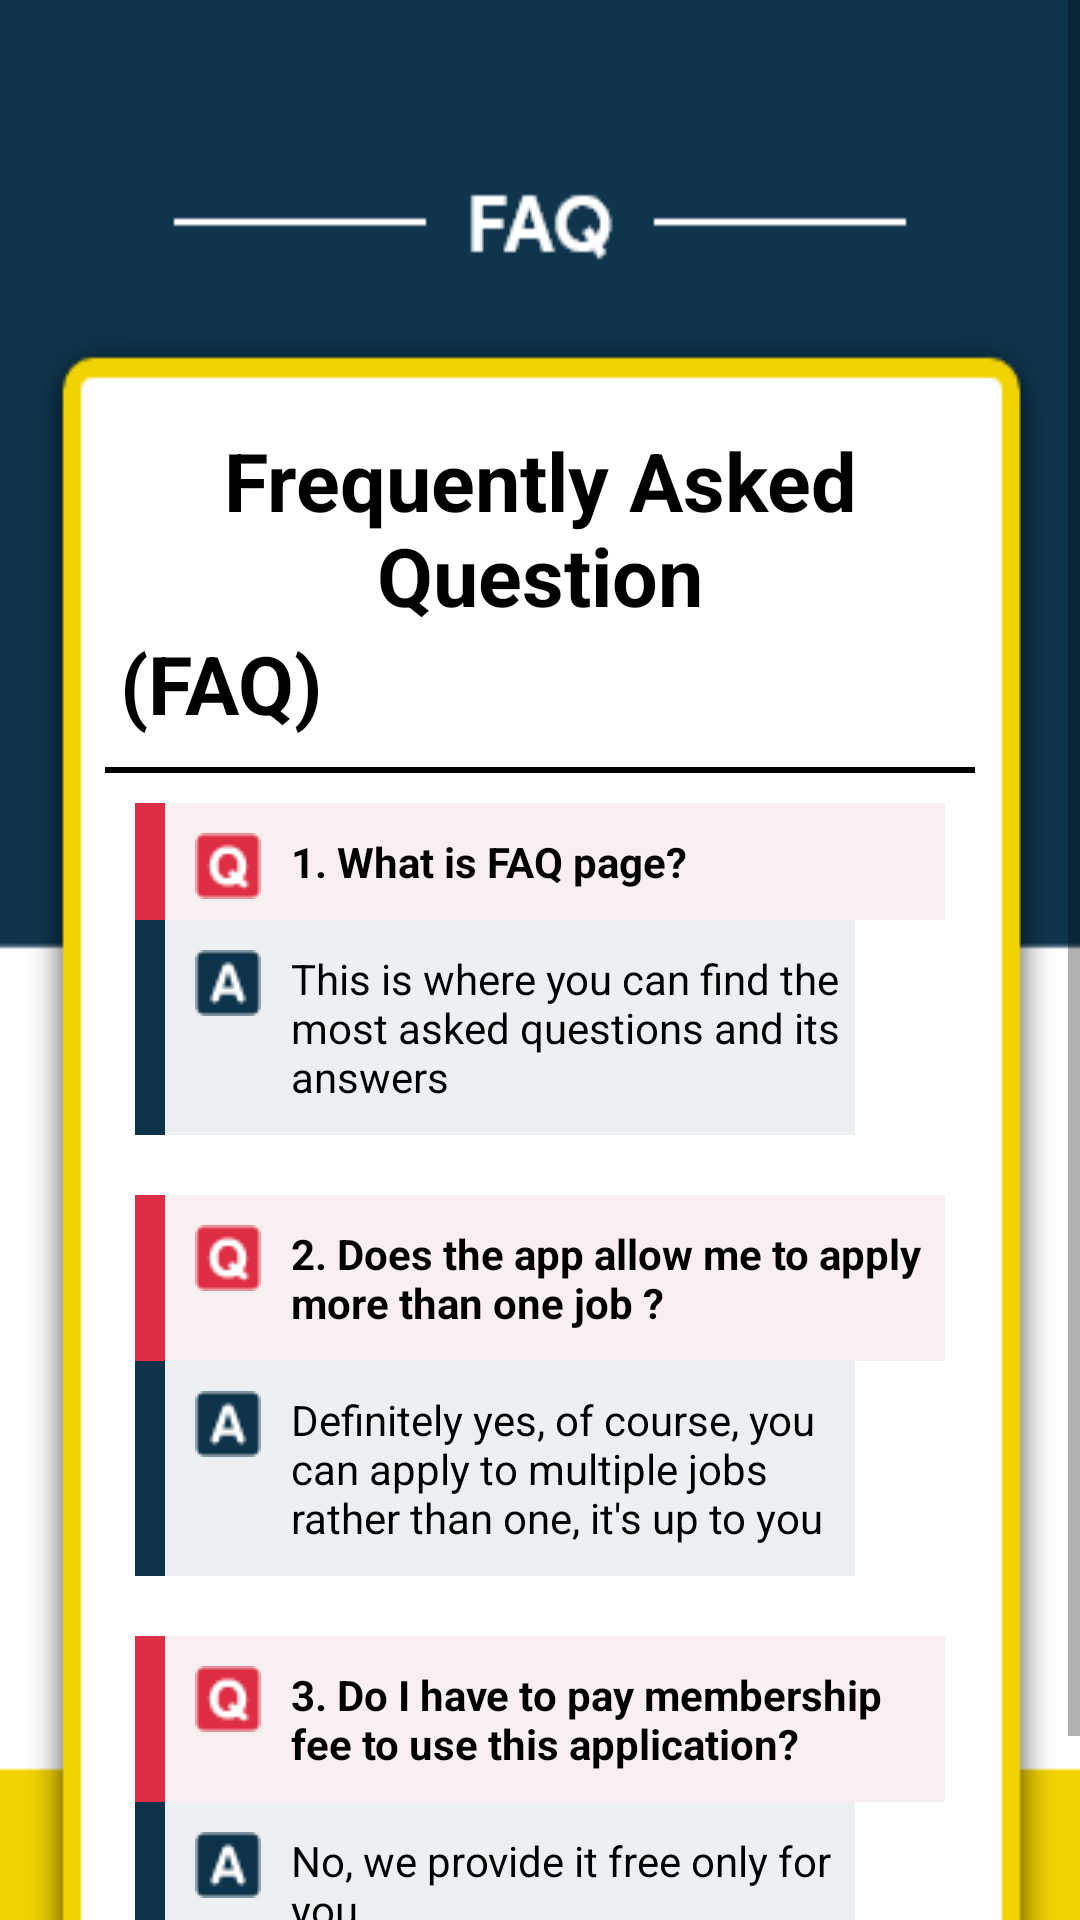

Reconstruct the res/layout file that produces this screen, plus the resources it refers to.
<!-- AndroidManifest.xml: application theme AppTheme -->
<!-- res/layout/activity_faq_fragment.xml -->
<?xml version="1.0" encoding="utf-8"?>
<ScrollView xmlns:android="http://schemas.android.com/apk/res/android"
    android:orientation="vertical"
    android:layout_gravity="center"
    android:layout_width="match_parent"
    android:layout_height="match_parent">

    <LinearLayout
        android:layout_width="match_parent"
        android:layout_height="match_parent"
        android:orientation="vertical"
        android:background="@drawable/faq_template">

        <LinearLayout
            android:layout_width="match_parent"
            android:layout_height="match_parent"
            android:layout_marginRight="30dp"
            android:layout_marginLeft="30dp"
            android:layout_marginTop="130dp"
            android:layout_marginBottom="32dp"
            android:orientation="vertical">

            <TextView
                android:layout_width="match_parent"
                android:layout_height="wrap_content"
                android:text="@string/frequently_asked_question"
                android:textSize="27sp"
                android:gravity="center"
                android:textColor="@color/black"
                android:paddingTop="12dp"
                android:textStyle="bold"/>
            <TextView
                android:layout_width="match_parent"
                android:layout_height="wrap_content"
                android:text="@string/faq"
                android:textSize="27sp"
                android:textColor="@color/black"
                android:textStyle="bold"
                android:paddingLeft="10dp"/>

            <View
                android:layout_width="match_parent"
                android:layout_height="2dp"
                android:layout_gravity="center"
                android:layout_marginTop="10dp"
                android:layout_marginBottom="10dp"
                android:layout_marginLeft="5dp"
                android:layout_marginRight="5dp"
                android:background="@color/black" />

            <LinearLayout
                android:layout_width="match_parent"
                android:layout_height="wrap_content"
                android:layout_marginBottom="20dp"
                android:layout_marginRight="15dp"
                android:layout_marginLeft="15dp"
                android:orientation="vertical">

                <LinearLayout
                    android:layout_width="match_parent"
                    android:layout_height="match_parent"
                    android:orientation="horizontal"
                    android:background="#F8F0F0">

                    <TextView
                        android:layout_width="10dp"
                        android:layout_height="match_parent"
                        android:background="#DD2E44"
                        android:layout_marginRight="10dp"/>

                    <ImageView
                        android:layout_width="wrap_content"
                        android:layout_height="wrap_content"
                        android:src="@drawable/faq_q"
                        android:paddingTop="10dp"/>

                    <TextView
                        android:id="@+id/tv_question1"
                        android:layout_width="match_parent"
                        android:layout_height="wrap_content"
                        android:text="@string/_1_what_is_faq_page"
                        android:textStyle="bold"
                        android:textColor="@color/black"
                        android:paddingTop="10dp"
                        android:paddingBottom="10dp"
                        android:paddingLeft="10dp"/>

                </LinearLayout>

                <LinearLayout
                    android:layout_width="match_parent"
                    android:layout_height="match_parent"
                    android:orientation="horizontal"
                    android:background="#120D334B"
                    android:layout_marginRight="30dp">

                    <TextView
                        android:layout_width="10dp"
                        android:layout_height="match_parent"
                        android:background="#0D334B"
                        android:layout_marginRight="10dp"/>

                    <ImageView
                        android:layout_width="wrap_content"
                        android:layout_height="wrap_content"
                        android:src="@drawable/faq_a"
                        android:paddingTop="10dp"/>

                    <TextView
                        android:id="@+id/tv_answer1"
                        android:layout_width="match_parent"
                        android:layout_height="wrap_content"
                        android:text="@string/this_is_where_you_can_find_the_most_asked_questions_and_its_answers"
                        android:textColor="@color/black"
                        android:paddingTop="10dp"
                        android:paddingBottom="10dp"
                        android:paddingLeft="10dp"/>

                </LinearLayout>

            </LinearLayout>

            <LinearLayout
                android:layout_width="match_parent"
                android:layout_height="wrap_content"
                android:layout_marginBottom="20dp"
                android:layout_marginRight="15dp"
                android:layout_marginLeft="15dp"
                android:orientation="vertical">

                <LinearLayout
                    android:layout_width="match_parent"
                    android:layout_height="match_parent"
                    android:orientation="horizontal"
                    android:background="#F8F0F0">

                    <TextView
                        android:layout_width="10dp"
                        android:layout_height="match_parent"
                        android:background="#DD2E44"
                        android:layout_marginRight="10dp"/>

                    <ImageView
                        android:layout_width="wrap_content"
                        android:layout_height="wrap_content"
                        android:src="@drawable/faq_q"
                        android:paddingTop="10dp"/>

                    <TextView
                        android:id="@+id/tv_question2"
                        android:layout_width="match_parent"
                        android:layout_height="wrap_content"
                        android:text="@string/_2_does_the_app_allow_me_to_apply_more_than_one_job"
                        android:textStyle="bold"
                        android:textColor="@color/black"
                        android:paddingTop="10dp"
                        android:paddingBottom="10dp"
                        android:paddingLeft="10dp"/>

                </LinearLayout>

                <LinearLayout
                    android:layout_width="match_parent"
                    android:layout_height="match_parent"
                    android:orientation="horizontal"
                    android:background="#120D334B"
                    android:layout_marginRight="30dp">

                    <TextView
                        android:layout_width="10dp"
                        android:layout_height="match_parent"
                        android:background="#0D334B"
                        android:layout_marginRight="10dp"/>

                    <ImageView
                        android:layout_width="wrap_content"
                        android:layout_height="wrap_content"
                        android:src="@drawable/faq_a"
                        android:paddingTop="10dp"/>

                    <TextView
                        android:id="@+id/tv_answer2"
                        android:layout_width="match_parent"
                        android:layout_height="wrap_content"
                        android:text="@string/definitely_yes_of_course_you_can_apply_to_multiple_jobs_rather_than_one_it_s_up_to_you"
                        android:textColor="@color/black"
                        android:paddingTop="10dp"
                        android:paddingBottom="10dp"
                        android:paddingLeft="10dp"/>

                </LinearLayout>

            </LinearLayout>

            <LinearLayout
                android:layout_width="match_parent"
                android:layout_height="wrap_content"
                android:layout_marginBottom="20dp"
                android:layout_marginRight="15dp"
                android:layout_marginLeft="15dp"
                android:orientation="vertical">

                <LinearLayout
                    android:layout_width="match_parent"
                    android:layout_height="match_parent"
                    android:orientation="horizontal"
                    android:background="#F8F0F0">

                    <TextView
                        android:layout_width="10dp"
                        android:layout_height="match_parent"
                        android:background="#DD2E44"
                        android:layout_marginRight="10dp"/>

                    <ImageView
                        android:layout_width="wrap_content"
                        android:layout_height="wrap_content"
                        android:src="@drawable/faq_q"
                        android:paddingTop="10dp"/>

                    <TextView
                        android:id="@+id/tv_question3"
                        android:layout_width="match_parent"
                        android:layout_height="wrap_content"
                        android:text="@string/_3_do_i_have_to_pay_membership_fee_to_use_this_application"
                        android:textStyle="bold"
                        android:textColor="@color/black"
                        android:paddingTop="10dp"
                        android:paddingBottom="10dp"
                        android:paddingLeft="10dp"/>

                </LinearLayout>

                <LinearLayout
                    android:layout_width="match_parent"
                    android:layout_height="match_parent"
                    android:orientation="horizontal"
                    android:background="#120D334B"
                    android:layout_marginRight="30dp">

                    <TextView
                        android:layout_width="10dp"
                        android:layout_height="match_parent"
                        android:background="#0D334B"
                        android:layout_marginRight="10dp"/>

                    <ImageView
                        android:layout_width="wrap_content"
                        android:layout_height="wrap_content"
                        android:src="@drawable/faq_a"
                        android:paddingTop="10dp"/>

                    <TextView
                        android:id="@+id/tv_answer3"
                        android:layout_width="match_parent"
                        android:layout_height="wrap_content"
                        android:text="@string/no_we_provide_it_free_only_for_you"
                        android:textColor="@color/black"
                        android:paddingTop="10dp"
                        android:paddingBottom="10dp"
                        android:paddingLeft="10dp"/>

                </LinearLayout>

            </LinearLayout>

        </LinearLayout>

    </LinearLayout>

</ScrollView>
<!-- resources referenced by this layout -->
<resources>
  <color name="black">#000000</color>
  <!-- drawable faq_a: png bitmap (drawable, 553 bytes) -->
  <!-- drawable faq_q: png bitmap (drawable, 580 bytes) -->
  <!-- drawable faq_template: png bitmap (drawable, 10649 bytes) -->
  <string name="_1_what_is_faq_page">1. What is FAQ page?</string>
  <string name="_2_does_the_app_allow_me_to_apply_more_than_one_job">2. Does the app allow me to apply more than one job ?</string>
  <string name="_3_do_i_have_to_pay_membership_fee_to_use_this_application">3. Do I have to pay membership fee to use this application?</string>
  <string name="definitely_yes_of_course_you_can_apply_to_multiple_jobs_rather_than_one_it_s_up_to_you">Definitely yes, of course, you can apply to multiple jobs rather than one, it\'s up to you</string>
  <string name="faq">(FAQ)</string>
  <string name="frequently_asked_question">Frequently Asked Question</string>
  <string name="no_we_provide_it_free_only_for_you">No, we provide it free only for you</string>
  <string name="this_is_where_you_can_find_the_most_asked_questions_and_its_answers">This is where you can find the most asked questions and its answers</string>
  <style name="AppTheme" parent="Theme.AppCompat.Light.NoActionBar">
          
          <item name="colorPrimary">@color/colorPrimary</item>
          <item name="colorPrimaryDark">@color/colorPrimaryDark</item>
          <item name="colorAccent">@color/colorAccent</item>
          <item name="android:listDivider">@color/yellow</item>
      </style>
  <color name="colorPrimary">#008577</color>
  <color name="colorPrimaryDark">#00574B</color>
  <color name="colorAccent">#D81B60</color>
  <color name="yellow">#ffdd00</color>
</resources>
